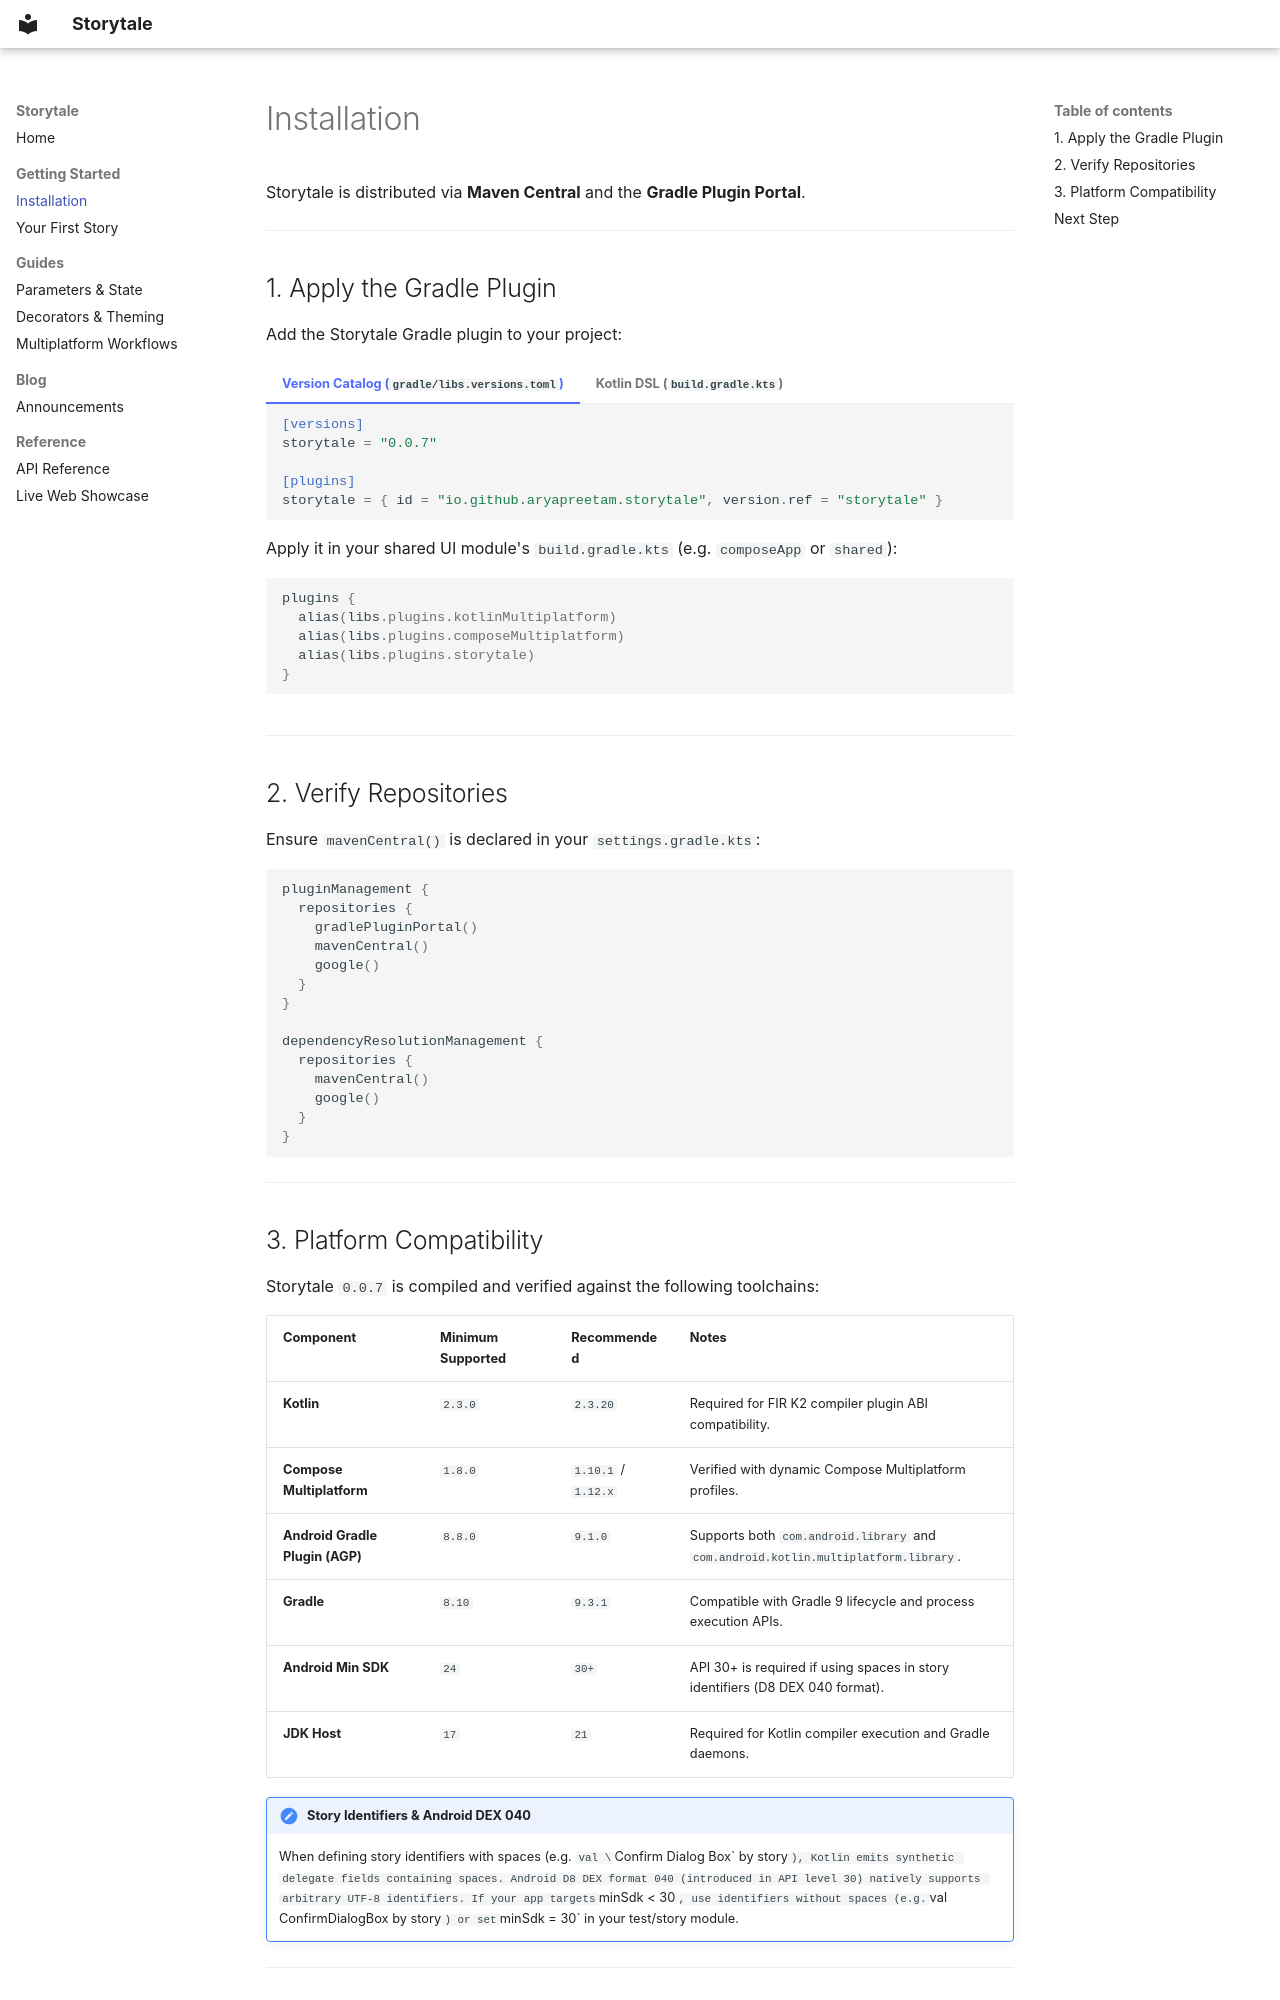

repository: aryapreetam/Storytale · page: getting-started/installation/index.html · generator: mkdocs

---
title: Installation — Storytale
---

# Installation

Storytale is distributed via **Maven Central** and the **Gradle Plugin Portal**.

---

## 1. Apply the Gradle Plugin

Add the Storytale Gradle plugin to your project:

=== "Version Catalog (`gradle/libs.versions.toml`)"

    ```toml
    [versions]
    storytale = "0.0.7"

    [plugins]
    storytale = { id = "io.github.aryapreetam.storytale", version.ref = "storytale" }
    ```

    Apply it in your shared UI module's `build.gradle.kts` (e.g. `composeApp` or `shared`):

    ```kotlin
    plugins {
      alias(libs.plugins.kotlinMultiplatform)
      alias(libs.plugins.composeMultiplatform)
      alias(libs.plugins.storytale)
    }
    ```

=== "Kotlin DSL (`build.gradle.kts`)"

    ```kotlin
    plugins {
      id("io.github.aryapreetam.storytale") version "0.0.7"
    }
    ```

---

## 2. Verify Repositories

Ensure `mavenCentral()` is declared in your `settings.gradle.kts`:

```kotlin
pluginManagement {
  repositories {
    gradlePluginPortal()
    mavenCentral()
    google()
  }
}

dependencyResolutionManagement {
  repositories {
    mavenCentral()
    google()
  }
}
```

---
